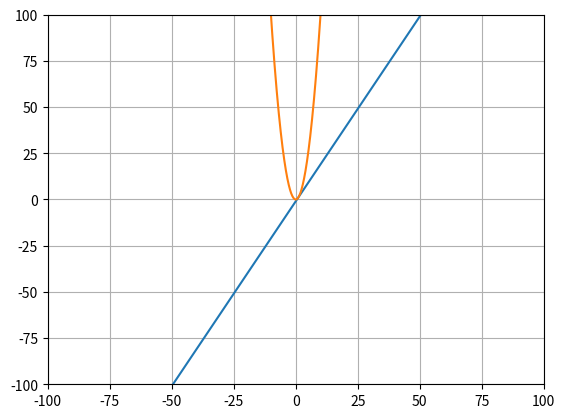

Generate this figure with matplotlib:
import math 
import numpy as np
import matplotlib.pyplot as plt

def f(x):
    return x**2

xP=1
yP=1

beg=-1000
end=1000
leng=200000

x=np.linspace(beg,end,leng)
y=f(x)

lim=2

tangent= lim*(x-1)+1

plt.plot(x,tangent)
plt.plot(x,y)
plt.grid()
plt.axis([-100,100,-100,100])
plt.show()

